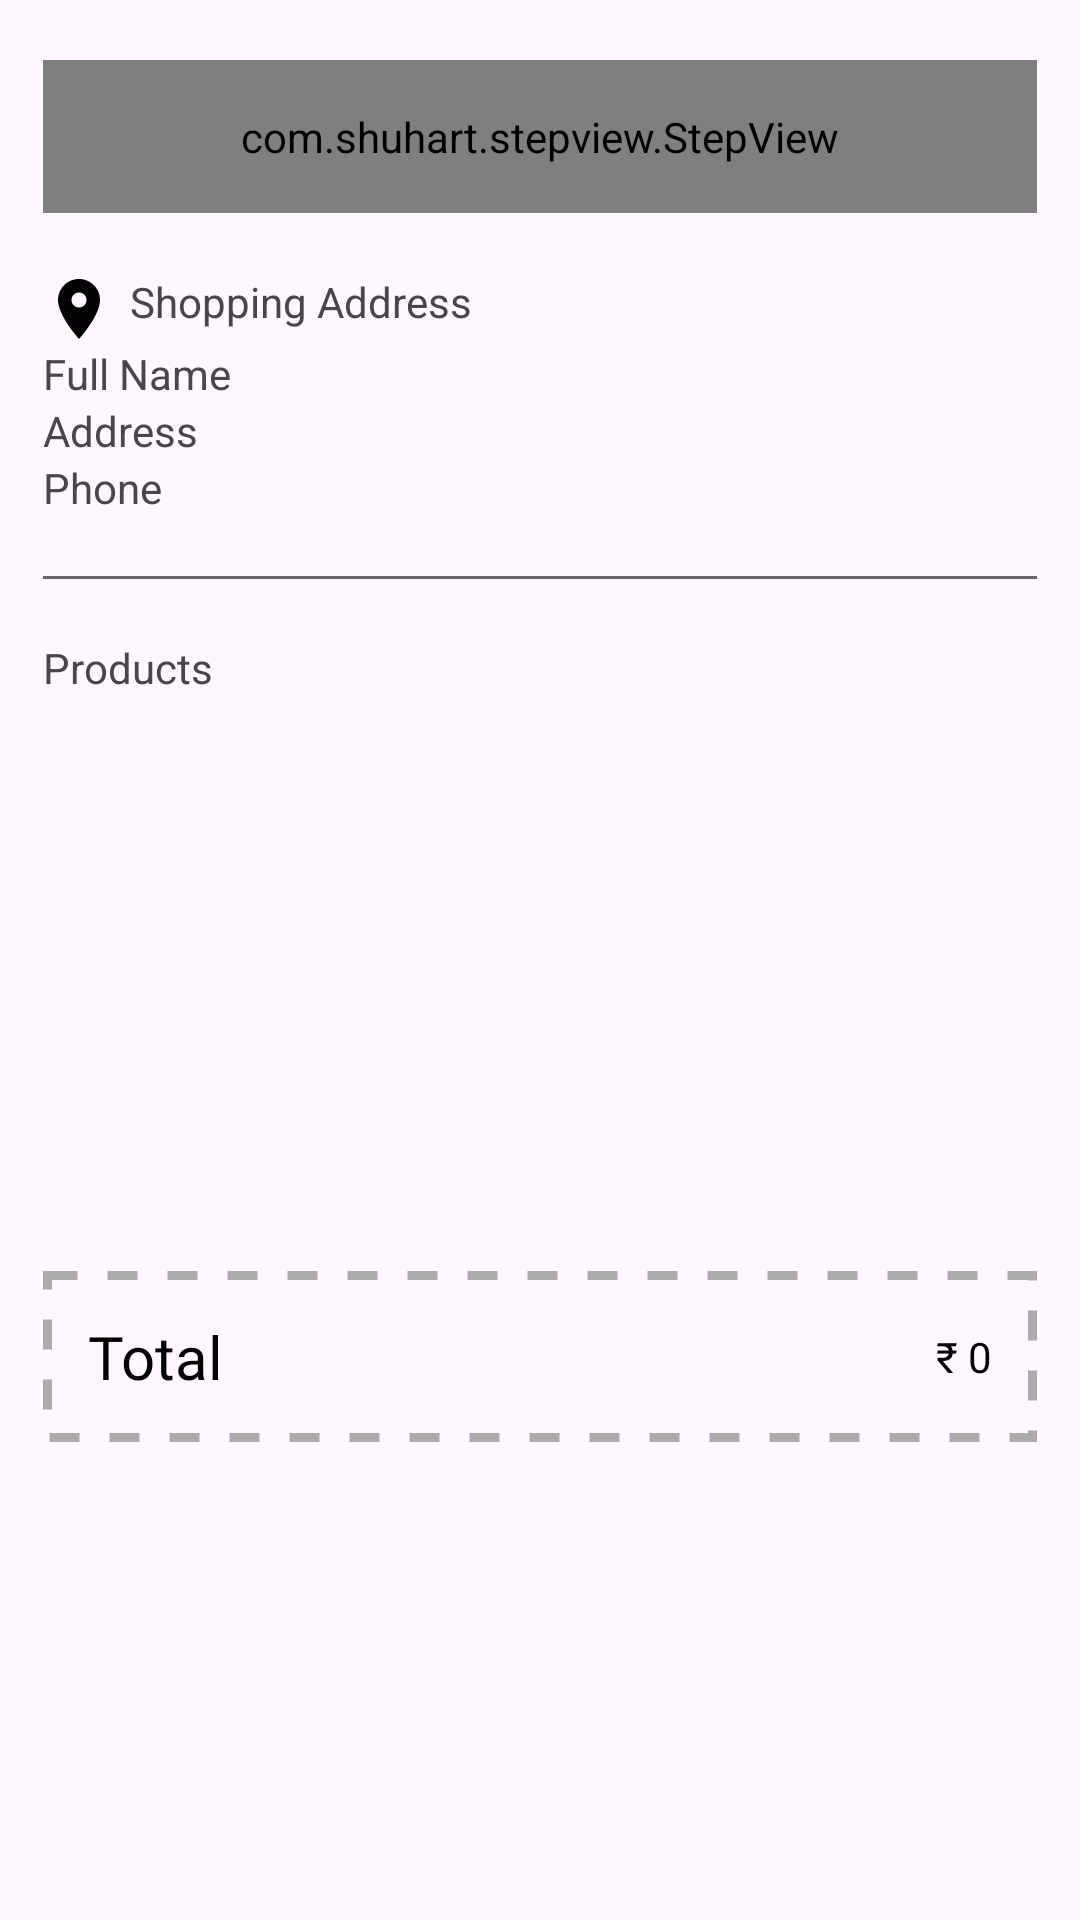

The Android layout XML behind this screen, and the referenced resources:
<!-- AndroidManifest.xml: application theme Theme.EKart -->
<!-- res/layout/fragment_order_details.xml -->
<?xml version="1.0" encoding="utf-8"?>
<androidx.core.widget.NestedScrollView xmlns:android="http://schemas.android.com/apk/res/android"
    xmlns:app="http://schemas.android.com/apk/res-auto"
    xmlns:tools="http://schemas.android.com/tools"
    android:layout_width="match_parent"
    android:layout_height="match_parent"
    android:fillViewport="true"
    tools:context=".ui.shopping.fragment.OrderDetailsFragment">

    <androidx.constraintlayout.widget.ConstraintLayout
        android:layout_width="match_parent"
        android:layout_height="wrap_content">

        <LinearLayout
            android:id="@+id/llStepView"
            android:layout_width="0dp"
            android:layout_height="wrap_content"
            android:orientation="vertical"
            app:layout_constraintTop_toTopOf="parent"
            android:layout_marginTop="20dp"
            app:layout_constraintEnd_toEndOf="@id/guideline_v_0.96"
            app:layout_constraintStart_toStartOf="@id/guideline_v_0.04">

            <com.shuhart.stepview.StepView
                android:id="@+id/stepView"
                android:layout_width="match_parent"
                android:layout_height="wrap_content"
                android:padding="16dp"

                app:sv_animationType="Line"

                app:sv_doneCircleColor="@color/g_orange_yellow"
                app:sv_doneCircleRadius="14dp"
                app:sv_doneStepLineColor="@color/g_orange_yellow"
                app:sv_doneStepMarkColor="@color/g_blue_gray200"
                app:sv_doneTextColor="@color/g_gray700"

                app:sv_selectedCircleColor="@color/g_orange_yellow"
                app:sv_selectedCircleRadius="14dp"
                app:sv_selectedStepNumberColor="@color/g_blue_gray200"
                app:sv_selectedTextColor="@color/g_gray700"

                app:sv_nextStepLineColor="@color/g_gray700"
                app:sv_nextTextColor="@color/g_gray700"

                app:sv_stepNumberTextSize="12sp"
                app:sv_stepLineWidth="3dp"
                app:sv_stepPadding="4dp"
                app:sv_stepViewStyle="@style/StepView"
                />

        </LinearLayout>
        <TextView
            android:id="@+id/tvShoppingAddress"
            android:text="@string/shopping_address"
            android:layout_marginTop="20dp"
            android:drawablePadding="5dp"
            app:layout_constraintStart_toStartOf="@id/guideline_v_0.04"
            app:layout_constraintTop_toBottomOf="@+id/llStepView"
            app:drawableStartCompat="@drawable/baseline_location_on_24"
            android:layout_width="wrap_content"
            android:layout_height="wrap_content"/>
        <LinearLayout
            android:id="@+id/llShoppingAddress"
            app:layout_constraintStart_toStartOf="@id/guideline_v_0.04"
            app:layout_constraintEnd_toEndOf="@id/guideline_v_0.96"
            app:layout_constraintTop_toBottomOf="@+id/tvShoppingAddress"
            android:layout_width="0dp"
            android:orientation="vertical"
            android:layout_height="wrap_content">
            <TextView
                android:id="@+id/tvFullName"
                android:text="@string/full_name"
                android:layout_width="wrap_content"
                android:layout_height="wrap_content"/>
            <TextView
                android:id="@+id/tvAddress"
                android:text="@string/address"
                android:layout_width="wrap_content"
                android:layout_height="wrap_content"/>
            <TextView
                android:id="@+id/tvPhone"
                android:text="@string/phone"
                android:layout_width="wrap_content"
                android:layout_height="wrap_content"/>
        </LinearLayout>

        <View
            android:id="@+id/HLine"
            app:layout_constraintStart_toStartOf="@id/guideline_v_0.04"
            app:layout_constraintEnd_toEndOf="@id/guideline_v_0.96"
            app:layout_constraintTop_toBottomOf="@id/llShoppingAddress"
            android:background="@color/g_gray700"
            android:layout_marginTop="20dp"
            android:layout_width="0dp"
            android:layout_height="1dp"/>
        <TextView
            android:id="@+id/tvProducts"
            app:drawableStartCompat="@drawable/ic_cart"
            android:drawablePadding="5dp"
            app:layout_constraintStart_toStartOf="@id/guideline_v_0.04"
            android:layout_marginTop="20dp"
            app:layout_constraintTop_toBottomOf="@id/HLine"
            android:text="@string/products"
            android:layout_width="wrap_content"
            android:layout_height="wrap_content"/>

        <androidx.recyclerview.widget.RecyclerView
            android:id="@+id/rvProducts"
            android:layout_width="0dp"
            android:layout_height="wrap_content"
            android:layout_marginTop="12dp"
            app:layout_constraintEnd_toEndOf="@id/guideline_v_0.96"
            app:layout_constraintHorizontal_bias="0.0"
            app:layout_constraintStart_toStartOf="@id/guideline_v_0.04"
            app:layout_constraintTop_toBottomOf="@+id/tvProducts"
            tools:listitem="@layout/orders_details_rv_item" />

        <androidx.constraintlayout.widget.ConstraintLayout
            android:id="@+id/totalPriceContainer"
            android:layout_width="0dp"
            android:layout_height="wrap_content"
            android:layout_marginTop="50dp"
            app:layout_constraintBottom_toBottomOf="parent"
            android:layout_marginBottom="30dp"
            app:layout_constraintStart_toStartOf="@id/guideline_v_0.04"
            app:layout_constraintEnd_toEndOf="@id/guideline_v_0.96"
            app:layout_constraintTop_toBottomOf="@id/rvProducts"
            android:background="@drawable/total_price_container_bg">

            <TextView
                android:id="@+id/tvTotal"
                android:layout_width="wrap_content"
                android:layout_height="wrap_content"
                android:layout_margin="15dp"
                android:fontFamily="@font/poppins_black"
                android:text="@string/total"
                android:textAllCaps="false"
                android:textColor="@color/black"
                android:textSize="20sp"
                app:layout_constraintBottom_toBottomOf="parent"
                app:layout_constraintStart_toStartOf="parent"
                app:layout_constraintTop_toTopOf="parent" />

            <TextView
                android:id="@+id/tvTotalPrice"
                android:layout_width="wrap_content"
                android:layout_height="wrap_content"
                android:layout_margin="15dp"
                android:fontFamily="@font/poppins_black"
                android:text="@string/_0"
                android:textColor="@color/black"
                app:layout_constraintBottom_toBottomOf="parent"
                app:layout_constraintEnd_toEndOf="parent"
                app:layout_constraintTop_toTopOf="parent" />

        </androidx.constraintlayout.widget.ConstraintLayout>
        <androidx.constraintlayout.widget.Guideline
            android:id="@+id/guideline_v_0.04"
            android:layout_width="wrap_content"
            android:layout_height="wrap_content"
            android:orientation="vertical"
            app:layout_constraintGuide_percent="0.04" />

        <androidx.constraintlayout.widget.Guideline
            android:id="@+id/guideline_v_0.96"
            android:layout_width="wrap_content"
            android:layout_height="wrap_content"
            android:orientation="vertical"
            app:layout_constraintGuide_percent="0.96" />

    </androidx.constraintlayout.widget.ConstraintLayout>

</androidx.core.widget.NestedScrollView>
<!-- res/layout/orders_details_rv_item.xml (included above) -->
<?xml version="1.0" encoding="utf-8"?>
<androidx.cardview.widget.CardView
    xmlns:android="http://schemas.android.com/apk/res/android"
    android:layout_width="match_parent"
    android:layout_height="wrap_content"
    xmlns:app="http://schemas.android.com/apk/res-auto"
    android:id="@+id/main"
    app:cardCornerRadius="10dp"
    android:layout_margin="5dp"
    android:elevation="10dp">


    <androidx.constraintlayout.widget.ConstraintLayout
        android:layout_width="match_parent"
        android:layout_height="wrap_content">

        <ImageView
            android:id="@+id/iv_product_img"
            android:layout_width="150dp"
            android:layout_height="150dp"
            android:src="@drawable/ic_launcher_background"
            app:layout_constraintBottom_toBottomOf="parent"
            app:layout_constraintStart_toStartOf="parent"
            app:layout_constraintTop_toTopOf="parent" />

        <TextView
            android:id="@+id/tv_product_name"
            style="@style/h3"
            android:layout_width="0dp"
            android:layout_height="wrap_content"
            android:layout_marginStart="10dp"
            android:layout_marginTop="8dp"
            android:text="@string/product_name"
            android:textAllCaps="false"
            android:textColor="@color/black"
            android:textStyle="bold"
            app:layout_constraintEnd_toStartOf="@+id/guideline2"
            app:layout_constraintStart_toEndOf="@+id/iv_product_img"
            app:layout_constraintTop_toTopOf="parent" />

        <TextView
            android:id="@+id/tv_product_price"
            android:layout_width="wrap_content"
            android:layout_height="wrap_content"
            android:text="@string/product_price"
            android:textAllCaps="false"
            android:textColor="@color/black"
            android:textSize="20sp"
            app:layout_constraintStart_toStartOf="@id/tv_product_name"
            app:layout_constraintTop_toBottomOf="@+id/tv_product_name" />

        <include
            android:id="@+id/layoutSelectedSize"
            android:layout_marginBottom="5dp"
            layout="@layout/sizes_rv_item"
            android:layout_width="wrap_content"
            android:layout_height="wrap_content"
            android:layout_marginTop="7dp"
            app:layout_constraintStart_toStartOf="@id/tv_product_price"
            app:layout_constraintTop_toBottomOf="@id/tv_product_price" />

        <include
            android:id="@+id/layoutSelectedColor"
            layout="@layout/colors_rv_item"
            android:layout_width="wrap_content"
            android:layout_height="wrap_content"
            android:layout_marginStart="10dp"
            app:layout_constraintStart_toEndOf="@id/layoutSelectedSize"
            app:layout_constraintTop_toTopOf="@id/layoutSelectedSize" />
        <TextView
            android:id="@+id/tvProductQuantity"
            app:layout_constraintEnd_toEndOf="parent"
            android:layout_marginEnd="15dp"
            android:text="@string/_1"
            app:layout_constraintTop_toTopOf="parent"
            app:layout_constraintBottom_toBottomOf="parent"
            android:layout_width="wrap_content"
            android:layout_height="wrap_content"/>
        <androidx.constraintlayout.widget.Guideline
            android:id="@+id/guideline2"
            android:layout_width="wrap_content"
            android:layout_height="wrap_content"
            android:orientation="vertical"
            app:layout_constraintGuide_percent="0.9052369" />
    </androidx.constraintlayout.widget.ConstraintLayout>

</androidx.cardview.widget.CardView>
<!-- res/layout/sizes_rv_item.xml (included above) -->
<?xml version="1.0" encoding="utf-8"?>
<androidx.constraintlayout.widget.ConstraintLayout xmlns:android="http://schemas.android.com/apk/res/android"
    xmlns:app="http://schemas.android.com/apk/res-auto"
    android:layout_width="wrap_content"
    android:id="@+id/main"
    android:layout_height="wrap_content"
    android:layout_gravity="center">

    <androidx.cardview.widget.CardView
        android:id="@+id/selection_area"
        android:layout_width="0dp"
        android:layout_height="0dp"
        android:layout_margin="2dp"
        android:layout_marginHorizontal="15dp"
        android:layout_marginVertical="5dp"
        android:background="@color/g_gray700"
        app:cardCornerRadius="20dp"
        app:layout_constraintBottom_toBottomOf="parent"
        app:layout_constraintEnd_toEndOf="parent"
        app:layout_constraintStart_toStartOf="parent"
        app:layout_constraintTop_toTopOf="parent">

        <ImageView
            android:layout_width="match_parent"
            android:layout_height="match_parent"
            android:background="@color/g_gray700" />

    </androidx.cardview.widget.CardView>

    <androidx.cardview.widget.CardView
        android:id="@+id/cv_Text"
        android:layout_width="wrap_content"
        android:layout_height="wrap_content"
        android:layout_margin="3dp"
        app:cardCornerRadius="20dp"
        app:layout_constraintBottom_toBottomOf="parent"
        app:layout_constraintEnd_toEndOf="parent"
        app:layout_constraintStart_toStartOf="parent"
        app:layout_constraintTop_toTopOf="parent">

        <TextView
            android:id="@+id/size_area"
            android:layout_width="wrap_content"
            android:layout_height="wrap_content"
            android:layout_marginHorizontal="20dp"
            android:layout_marginVertical="5dp"
            android:background="@color/white"
            android:text="@string/medium"
            android:textSize="15sp" />
    </androidx.cardview.widget.CardView>

</androidx.constraintlayout.widget.ConstraintLayout>
<!-- res/layout/colors_rv_item.xml (included above) -->
<?xml version="1.0" encoding="utf-8"?>
<androidx.constraintlayout.widget.ConstraintLayout xmlns:android="http://schemas.android.com/apk/res/android"
    xmlns:app="http://schemas.android.com/apk/res-auto"
    android:layout_width="wrap_content"
    android:layout_height="wrap_content"
    android:id="@+id/main"
    android:layout_gravity="center"
    android:layout_margin="2dp">

    <androidx.cardview.widget.CardView
        android:id="@+id/selection_area"
        android:layout_width="30dp"
        android:layout_height="30dp"
        app:cardCornerRadius="20dp"
        app:layout_constraintBottom_toBottomOf="parent"
        app:layout_constraintEnd_toEndOf="parent"
        app:layout_constraintStart_toStartOf="parent"
        app:layout_constraintTop_toTopOf="parent">

        <ImageView
            android:layout_width="match_parent"
            android:layout_height="match_parent"
            android:background="@color/g_gray700" />
    </androidx.cardview.widget.CardView>

    <androidx.cardview.widget.CardView
        android:layout_width="28dp"
        android:layout_height="28dp"
        app:cardCornerRadius="20dp"
        app:layout_constraintBottom_toBottomOf="parent"
        app:layout_constraintEnd_toEndOf="parent"
        app:layout_constraintStart_toStartOf="parent"
        app:layout_constraintTop_toTopOf="parent">

        <ImageView
            android:id="@+id/color_area"
            android:layout_width="match_parent"
            android:layout_height="match_parent"
            android:background="@color/black" />
    </androidx.cardview.widget.CardView>
</androidx.constraintlayout.widget.ConstraintLayout>
<!-- resources referenced by this layout -->
<resources>
  <color name="black">#FF000000</color>
  <color name="g_blue_gray200">#97AABD</color>
  <color name="g_gray700">#666666</color>
  <color name="g_orange_yellow">#F8BA00</color>
  <color name="white">#FFFFFFFF</color>
  <!-- drawable baseline_location_on_24 (drawable) -->
  <vector xmlns:android="http://schemas.android.com/apk/res/android" android:alpha="0.99" android:height="24dp" android:tint="#000000" android:viewportHeight="24" android:viewportWidth="24" android:width="24dp">
        
      <path android:fillColor="@android:color/white" android:pathData="M12,2C8.13,2 5,5.13 5,9c0,5.25 7,13 7,13s7,-7.75 7,-13c0,-3.87 -3.13,-7 -7,-7zM12,11.5c-1.38,0 -2.5,-1.12 -2.5,-2.5s1.12,-2.5 2.5,-2.5 2.5,1.12 2.5,2.5 -1.12,2.5 -2.5,2.5z"/>
      
  </vector>
  <!-- drawable total_price_container_bg (drawable) -->
  <?xml version="1.0" encoding="utf-8"?>
  <selector xmlns:android="http://schemas.android.com/apk/res/android">
      <item>
          <shape android:shape="rectangle">
  
              <stroke android:width="3dp"
                  android:dashWidth="10dp"
                  android:color="#ACAAAA"
                  android:dashGap="10dp"/>
          </shape>
      </item>
  </selector>
  <string name="_0">₹ 0</string>
  <string name="_1">1</string>
  <string name="address">Address</string>
  <string name="full_name">Full Name</string>
  <string name="medium">medium</string>
  <string name="phone">Phone</string>
  <string name="product_name">Product Name</string>
  <string name="product_price">₹ 10000.0</string>
  <string name="products">Products</string>
  <string name="shopping_address">Shopping Address</string>
  <string name="total">Total</string>
  <style name="h3">
          <item name="android:fontFamily">@font/poppins_light</item>
          <item name="android:textColor">@color/black</item>
          <item name="android:textSize">@dimen/h3TextSize</item>
      </style>
  <style name="Theme.EKart" parent="Base.Theme.EKart" />
  <dimen name="h3TextSize">22dp</dimen>
  <style name="Base.Theme.EKart" parent="Theme.Material3.Light.NoActionBar">
          
          
      </style>
</resources>
